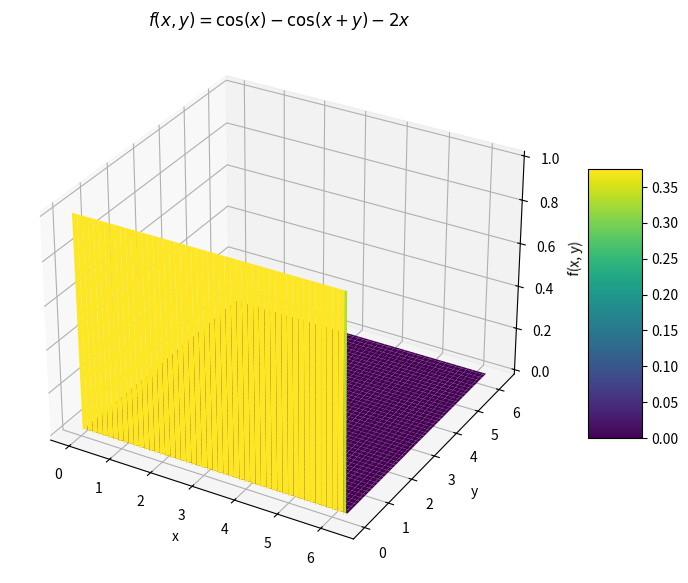
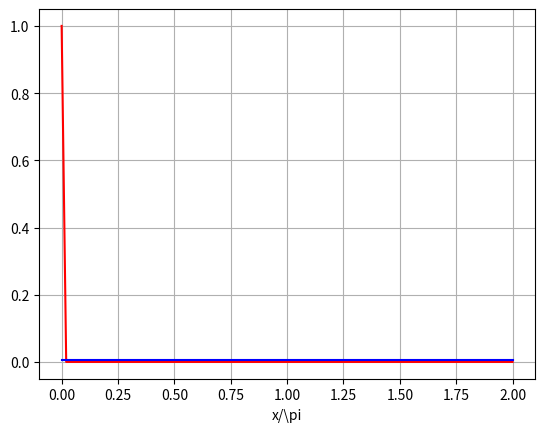

Write Python code to recreate these figures, in order.
import numpy as np
import matplotlib.pyplot as plt
from mpl_toolkits.mplot3d import Axes3D
from scipy.special import i0


def f(x, y, I0, D):
    return ((np.cos(x) - np.cos(x + y) - I0 * y)/D)

def f_exp(x, y, I0, D):
    return np.exp((np.cos(x) - np.cos(x + y) - I0 * y)/D)

def integrand(x, i_0, D):
        return np.exp(-i_0/D*x)*i0(2*np.sin(x/2)/D)
L = 2*np.pi

# Create a grid of (x, y) values
x = np.linspace(0, L, 100)
y = np.linspace(0, L, 100)
X, Y = np.meshgrid(x, y)

i_0 = 2  # Example parameter value
D = 0.005
Z = f_exp(X, Y, i_0, D)

fig = plt.figure(figsize=(10, 7))
ax = fig.add_subplot(111, projection='3d')
surf = ax.plot_surface(X, Y, Z, cmap='viridis', edgecolor='none')

ax.set_xlabel('x')
ax.set_ylabel('y')
ax.set_zlabel('f(x, y)')
ax.set_title(f'$f(x, y) = \cos(x) - \cos(x+y) - {i_0}x$')

fig.colorbar(surf, shrink=0.5, aspect=5)
plt.show()


fig, ax = plt.subplots()
ax.plot(x/np.pi, integrand(x, i_0, D), color = 'red')
ax.plot(x/np.pi, D*(1-np.exp(-i_0*2*np.pi/D))*np.ones_like(x), color = 'blue')
#ax.set_yscale('log')
ax.set_xlabel(r'x/\pi')
ax.grid(True)
plt.show()


